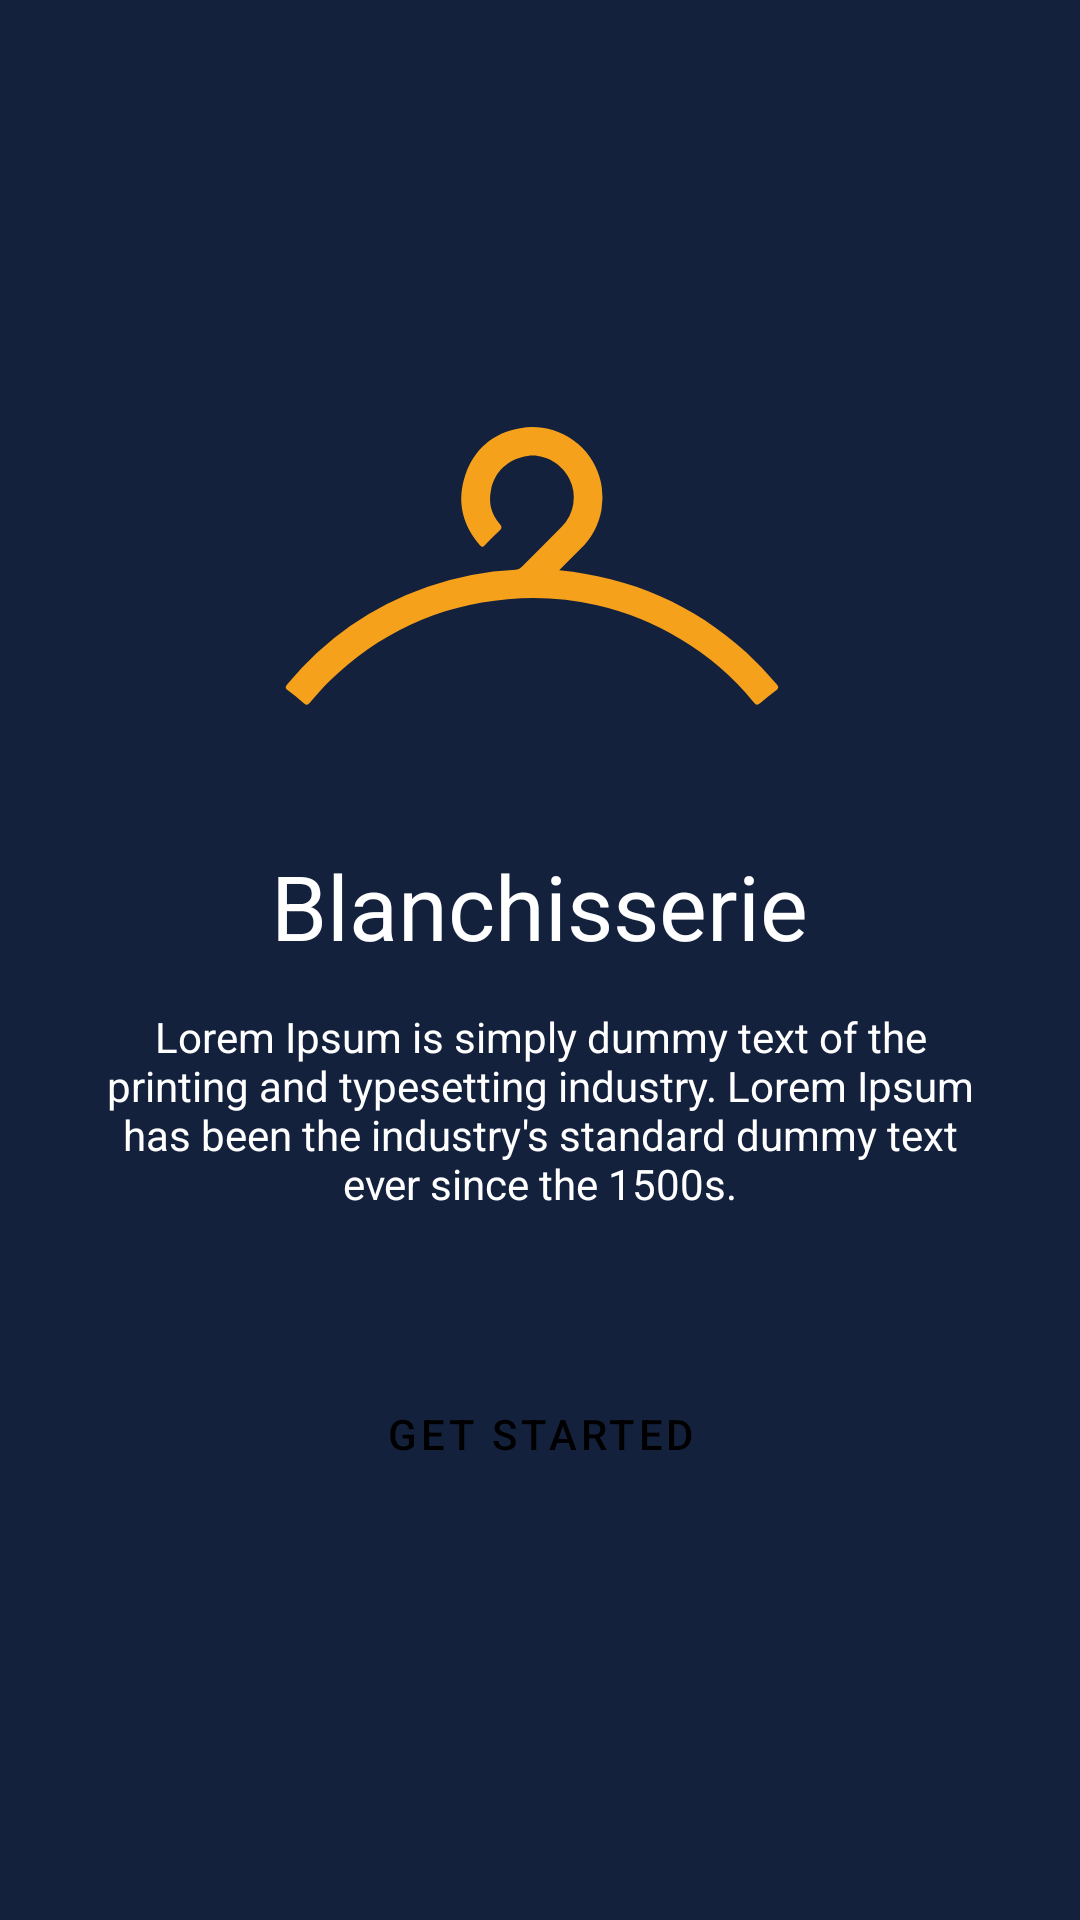

Reconstruct the res/layout file that produces this screen, plus the resources it refers to.
<!-- AndroidManifest.xml: application theme Theme.Blanchisserie -->
<!-- res/layout/activity_welcome.xml -->
<?xml version="1.0" encoding="utf-8"?>
<LinearLayout xmlns:android="http://schemas.android.com/apk/res/android"
    xmlns:app="http://schemas.android.com/apk/res-auto"
    android:orientation="horizontal"
    android:layout_width="match_parent"
    android:background="?attr/colorPrimary"
    android:layout_height="match_parent">

    <LinearLayout
        android:layout_width="match_parent"
        android:layout_height="wrap_content"
        android:layout_gravity="center"
        android:layout_marginStart="30dp"
        android:layout_marginEnd="30dp"
        android:orientation="vertical">

        <ImageView
            android:layout_gravity="center"
            android:adjustViewBounds="true"
            android:layout_marginBottom="30dp"
            android:src="@drawable/logo"
            android:layout_width="wrap_content"
            android:layout_height="wrap_content"/>

        <TextView
            android:layout_width="wrap_content"
            android:layout_height="wrap_content"
            android:layout_gravity="center"
            android:layout_marginBottom="14dp"
            android:text="Blanchisserie"
            android:textColor="?attr/colorOnPrimary"
            android:textFontWeight="200"
            android:textSize="30sp" />

        <TextView
            android:layout_width="wrap_content"
            android:layout_height="wrap_content"
            android:text="Lorem Ipsum is simply dummy text of the printing and typesetting industry. Lorem Ipsum has been the industry's standard dummy text ever since the 1500s."
            android:textAlignment="center"
            android:textColor="?attr/colorOnPrimary"
            android:layout_marginBottom="20dp"
            />

        <Button
            android:id="@+id/button_get_started"
            android:layout_width="wrap_content"
            android:layout_height="wrap_content"
            android:layout_gravity="center"
            android:layout_marginTop="30dp"
            android:backgroundTint="?attr/colorSecondary"
            android:paddingLeft="24dp"
            android:paddingRight="24dp"
            android:text="Get started"
            app:icon="@drawable/ic_east_24px"
            app:iconGravity="end"
            app:iconTint="?attr/colorOnSecondary"
            app:iconPadding="8dp"
            style="@style/Widget.MaterialComponents.Button.Icon"
            android:textColor="?attr/colorOnSecondary" />

    </LinearLayout>
</LinearLayout>
<!-- resources referenced by this layout -->
<resources>
  <!-- drawable ic_east_24px (drawable) -->
  <vector xmlns:android="http://schemas.android.com/apk/res/android"
      android:width="24dp"
      android:height="24dp"
      android:viewportWidth="24"
      android:viewportHeight="24">
    <path
        android:fillColor="#FF000000"
        android:pathData="M15,5l-1.41,1.41L18.17,11H2V13h16.17l-4.59,4.59L15,19l7,-7L15,5z"/>
  </vector>
  <!-- drawable logo (drawable) -->
  <vector xmlns:android="http://schemas.android.com/apk/res/android"
      android:width="189dp"
      android:height="114dp"
      android:viewportWidth="189"
      android:viewportHeight="114">
    <path
        android:pathData="M101.08,52.4c24.13,2.41 44.86,11.45 62.48,27.52a119.88,119.88 0,0 1,10 10.52c0.77,0.9 0.69,1.38 -0.24,2.07 -1.76,1.3 -3.48,2.65 -5.1,4.11 -1,0.9 -1.51,0.77 -2.34,-0.24a92,92 0,0 0,-24.45 -21.06A94.52,94.52 0,0 0,83.89 62.05c-23.27,2 -43.17,11.38 -59.8,27.73 -2.1,2.07 -4,4.32 -5.94,6.58 -0.78,0.92 -1.26,1.27 -2.32,0.3a64.45,64.45 0,0 0,-5.24 -4.22c-0.93,-0.68 -0.84,-1.14 -0.16,-2A105.23,105.23 0,0 1,57.25 57.9a103.81,103.81 0,0 1,29.29 -5.68,2.8 2.8,0 0,0 2,-0.87C93,46.9 97.43,42.5 101.82,38a13.85,13.85 0,0 0,2.57 -16.2c-2.6,-5.06 -8.44,-8.23 -13.79,-7.5 -6.4,0.88 -11.08,5.11 -12.26,11.33A13.13,13.13 0,0 0,81.26 37c0.81,1 0.74,1.45 -0.13,2.25 -1.66,1.52 -3.22,3.14 -4.78,4.76 -0.63,0.66 -1,0.91 -1.78,0 -5.92,-6.9 -7.67,-14.78 -4.8,-23.32C72.7,12 79,6.6 88.07,5.06A23.22,23.22 0,0 1,113 17.6a23.57,23.57 0,0 1,-4.72 27.58C106,47.51 103.65,49.83 101.08,52.4Z"
        android:fillColor="#f6a11b"/>
  </vector>
  <style name="Theme.Blanchisserie" parent="Theme.MaterialComponents.DayNight.NoActionBar">
          
          <item name="colorPrimary">#FF14213D</item>
          <item name="colorPrimaryVariant">@color/black</item>
          <item name="colorOnPrimary">@color/white</item>
          
          <item name="colorSecondary">#FFFCA311</item>
          <item name="colorSecondaryVariant">#FFDE8A02</item>
          <item name="colorOnSecondary">@color/black</item>
          
          <item name="android:statusBarColor" tools:targetApi="l">?attr/colorPrimaryVariant</item>
          
      </style>
  <!-- not gathered from this repository: default colours our renderer supplied (Android Studio template values) -->
  <color name="black">#FF000000</color>
  <color name="white">#FFFFFFFF</color>
</resources>
